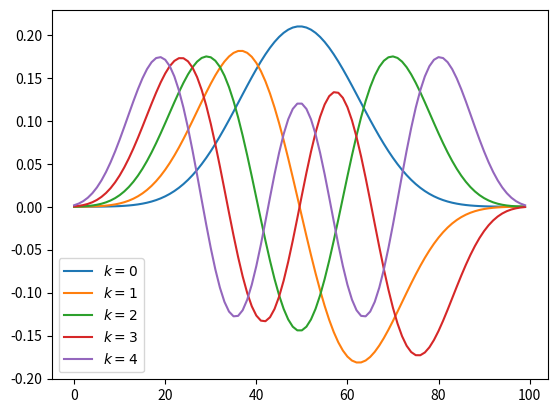

This figure's Python source:
from __future__ import division, print_function
import numpy as np


def DPSS(N, k_max, NW, EW=False):
    '''
    Calculate the discrete prolate spheroidal sequences for all orders up to k_max using Newton's method
    and a semi-empiric expression to solve for the eigenvalues of the Toelplitz matrix and then extract the
    corresponding eigenvector. This algorithm is taken from the book "Numerical Recipes in C++ - The art of
    scientific computing" by W.H. Press and others. 
    Parameters
    ----------------------------
    
        N : integer
            Number of points in the sequence
            
        k_max : integer
            Maximum order up until which the sequences are calculated
            
        NW : integer
            The half-time bandwidth product
            
        EW : bool, optional
        Whether to return eigenvalues as well as the eigenvectors
    Returns
    ----------------------------
    
        dpss : array
        Array containing the sequences for orders up to k_max; dim (N, k_max).
        
    Examples
    ----------------------------
    
    Calculate and plot the first couple of DPSS orders
    
    >>> import matplotlib.pyplot as plt
    >>> dpss = DPSS(100, 5, 5)
    >>> dpss.shape
    (100, 5)
    >>> fig, ax = plt.subplots()
    >>> for i in range(5):
    ...    ax.plot(dpss[:, i], label=r'$k={}$'.format(i))
    >>> ax.legend(loc='lower left')
    >>> plt.show()
    
    '''
    # Define vectors to hold the diagonal and off-diagonal elements of the Toelpitz matrix as well
    # as vectors to hold intermediate results
    dg = np.zeros(N, dtype=np.float64); dgg = np.zeros(N, dtype=np.float64); gam = np.zeros(N, dtype=np.float64);
    sup = np.zeros(N-1, dtype=np.float64); sub = np.zeros(N, dtype=np.float64); 

    # Start filling the Toelplitz matrix
    n = np.arange(N)
    dg =    0.25*(N**2 - (N-1-2*n)**2 * np.cos(2*np.pi*NW/N) )
    sup = - n[1:]*(N-n[1:])/2.0; sub = - n[1:]*(N-n[1:])/2.0

    # Initial, semi-empirical guess for eigenvalues
    xx = -0.10859 - 0.068762/NW + 1.5692*NW
    xold = xx + 0.47276 + 0.20273/NW - 3.1387*NW

    u = np.zeros(N)
    dpss = np.zeros((N, k_max))
    ews = np.zeros(k_max)

    for k in range(k_max):  # Loop over orders
        u = dpss[:, k]      # Point the vector u into the dpss array

        # Find the eigenvalue for this order
        for i in range(20):             # Loop over iterations for Newton's algorithm
            pp = 1.;   p = dg[0] - xx;   dd = 0.;    d = -1.

            for j in range(1,N):
                ppp = pp; pp = p;   ddd = dd;   dd = d

                p = pp*(dg[j] - xx) - ppp*sup[j-1]**2
                d = -pp + dd*(dg[j] - xx) - ddd*sub[j-1]**2

                if abs(p) > 1.e30: 
                    p = IDexp(p, -100); pp = IDexp(pp, -100);
                    d = IDexp(d, -100); dd = IDexp(dd, -100);
               
                elif abs(p) < 1.e-30:
                    p = IDexp(p, 100); pp = IDexp(pp, 100);
                    d = IDexp(d, 100); dd = IDexp(dd, 100);

            # Adjust the eigenvalue (Newton's method)
            xnew = xx - p/d             
            
            # Stop iteration when desired precision is reached            
            if abs(xx-xnew) < 1e-10*abs(xnew): break    
                
            xx = xnew
        ews[k] = xnew
        xx = xnew - (xold - xnew)
        xold = xnew

        # Subtract eigenvalue from diagonal, then set one component
        # fixed (but save the old value) 
        dgg = dg - xnew         
        
        nl = N // 3            
        dgg[nl] = 1.
        ssup = sup[nl];  ssub = sub[nl-1]
        
        u[0] = 0.; sup[nl] = 0.;  sub[nl-1] = 0.;

        bet = dgg[0]
        
        # Find the eigenvector corresponding to the eigenvalue
        for i in range(1, N):           
            gam[i] = sup[i-1]/bet
            bet = dgg[i] - sub[i-1]*gam[i]

            s = 1. if i == nl else 0.
            u[i] = (s - sub[i-1]*u[i-1])/bet

        for i in range(N-2, -1, -1):
            u[i] -= gam[i+1]*u[i+1]

        # Restore saved values
        sup[nl] = ssup;   sub[nl-1] = ssub      

        # Renormalise and abide to the sign convention
        s = np.sum(u**2)                      
        s = np.sqrt(s) if u[3] > 0. else - np.sqrt(s)
        u /= s
    
    if EW:
        return dpss, ews   
    else:
        return dpss
        

def IDexp(x, exp):
    return x * 2**exp

        

if __name__ == '__main__':
    
    import matplotlib.pyplot as plt
    dpss = DPSS(100, 5, 5)
    
    fig, ax = plt.subplots()
    for i in range(5):
        ax.plot(dpss[:, i], label=r'$k={}$'.format(i))
    ax.legend(loc='lower left')
plt.show()
